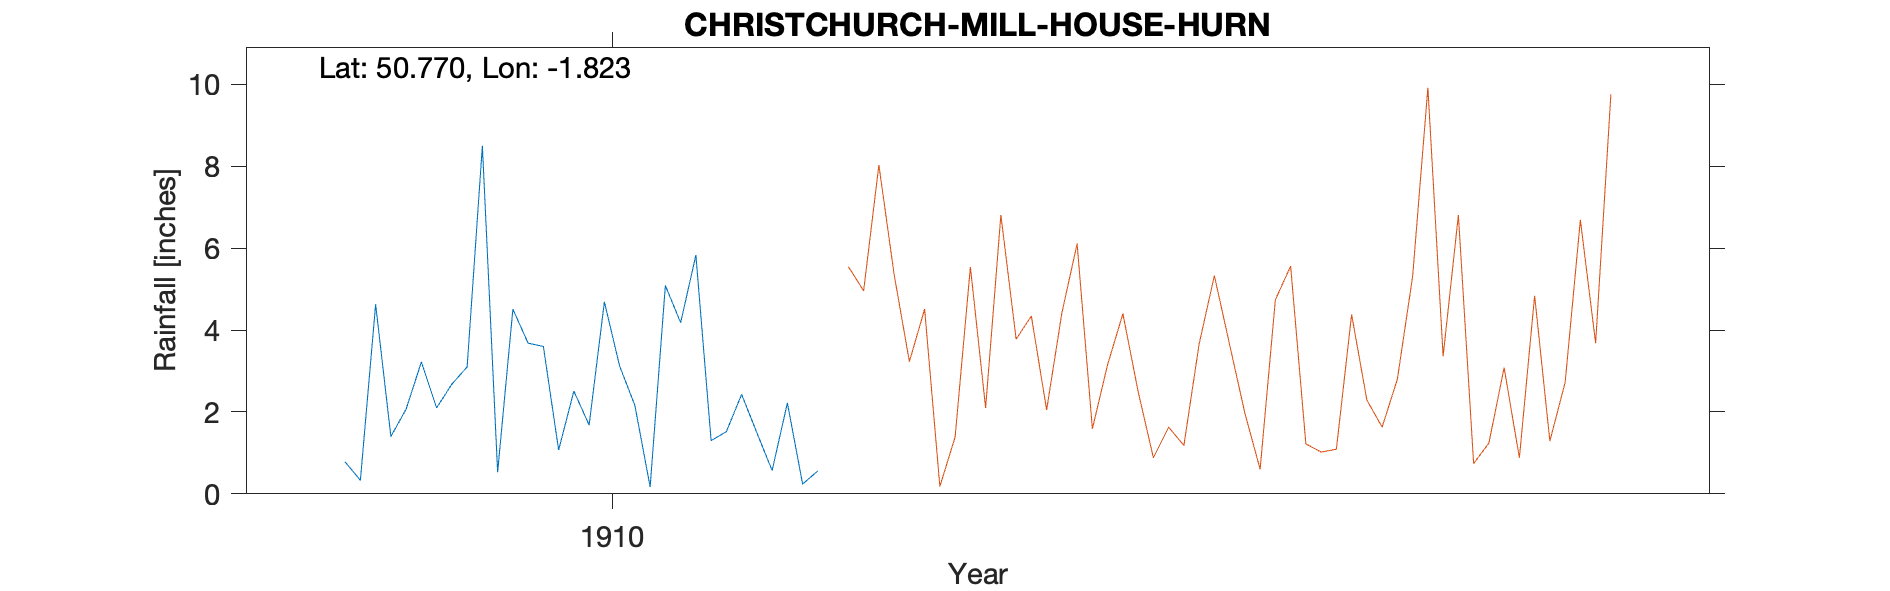

The file beside this chart, header and first rows:
CHRISTCHURCH-MILL-HOUSE-HURN, , , , , , , , , , , , 
Grid ref, SZ125967, Long, -1.823, Lat, 50.77, Elevation, 25, ft, , , , 
Station no, RR8901, , , , , , , , , , , 
, 1900, 1901, 1902, 1903, 1904, 1905, 1906, 1907, 1908, 1909, 1910, 1911
January, , , , , , , , , , 0.78, 3.68, 1.3
February, , , , , , , , , , 0.33, 3.6, 1.52
March, , , , , , , , , , 4.63, 1.07, 2.43
April, , , , , , , , , , 1.4, 2.51, 1.49
May, , , , , , , , , , 2.07, 1.68, 0.57
June, , , , , , , , , , 3.22, 4.69, 2.22
July, , , , , , , , , , 2.1, 3.12, 0.24
August, , , , , , , , , , 2.68, 2.16, 0.56
September, , , , , , , , , , 3.1, 0.17, 
October, , , , , , , , , , 8.5, 5.09, 
November, , , , , , , , , , 0.53, 4.18, 
December, , , , , , , , , , 4.51, 5.83, 
Total, , , , , , , , , , 33.85, 37.78, 
1909 Corrected for wrong day, , , , , , , , , , , , 
1911 Sept 24 Gauge moved 300yds NE to Br…, , , , , , , , , , , , 
